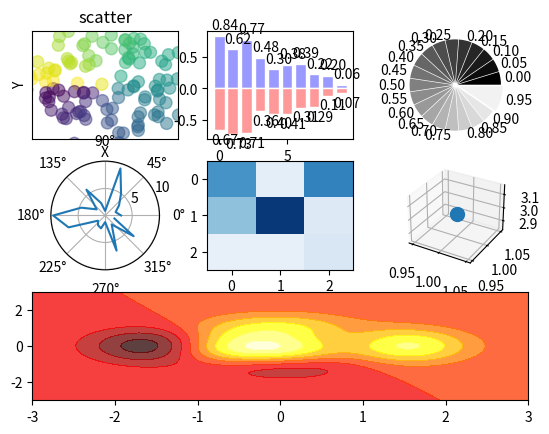

Recreate this plot in Python.
import matplotlib.pyplot as plt
import numpy as np

# scatter
fig = plt.figure()
ax = fig.add_subplot(3, 3, 1)
n = 128
X = np.random.normal(0, 1, n)
Y = np.random.normal(0, 1, n)
T = np.arctan2(Y, X)
# plt.axes([0.025, 0.025, 0.95, 0.95])
ax.scatter(X, Y, s=75, c=T, alpha=0.5)
plt.xlim(-1.5, 1.5), plt.xticks([])
plt.ylim(-1.5, 1.5), plt.yticks([])
plt.axis()
plt.title("scatter")
plt.xlabel("X")
plt.ylabel("Y")


# bar
ax = fig.add_subplot(332)
n = 10
X = np.arange(n)
Y1 = (1-X/float(n)) * np.random.uniform(0.5, 1.0, n)
Y2 = (1-X/float(n)) * np.random.uniform(0.5, 1.0, n)

ax.bar(X, +Y1 ,facecolor='#9999ff', edgecolor='white')
ax.bar(X, -Y2, facecolor='#ff9999', edgecolor='white')
for x, y in zip(X, Y1):
    plt.text(x + 0.4, y + 0.05, '%.2f' % y, ha='center', va='bottom')
for x, y in zip(X, Y2):
    plt.text(x + 0.4, -y - 0.05, '%.2f' % y, ha='center', va='top')

# Pie
ax = fig.add_subplot(333)
n = 20
Z = np.ones(n)
Z[-1] *= 2
ax.pie(Z, explode=Z*0.05, colors=['%f' % (i / float(n)) for i in range(n)],
       labels=['%0.2f' % (i / float(n)) for i in range(n)])
plt.gca().set_aspect('equal')
plt.xticks([]), plt.yticks([])
# polar
fig.add_subplot(334, polar=True)
n = 20
theta = np.arange(0.0, 2*np.pi, 2*np.pi/n)
radii = 10*np.random.rand(n)
plt.polar(theta, radii)
# plt.plot(theta, radii)
# heatmap
fig.add_subplot(335)
from matplotlib import cm
data = np.random.rand(3, 3)
cmap = cm.Blues
map = plt.imshow(data, interpolation='nearest', cmap=cmap, aspect='auto', vmin=0, vmax=1)

# 3d

from mpl_toolkits.mplot3d import Axes3D
ax = fig.add_subplot(336, projection='3d')
ax.scatter(1, 1, 3, s=100)

# hotmap
fig.add_subplot(313)


def f(x, y):
    return(1 - x / 2 + x ** 5 + y ** 3) * np.exp(-x ** 2 -y ** 2)
n = 256
x = np.linspace(-3, 3, n)
y = np.linspace(-3, 3, n)
X, Y = np.meshgrid(x, y)
plt.contourf(X, Y, f(X, Y), 8, alpha=0.75, cmap=plt.cm.hot)

plt.savefig('data_fig')
plt.show()
